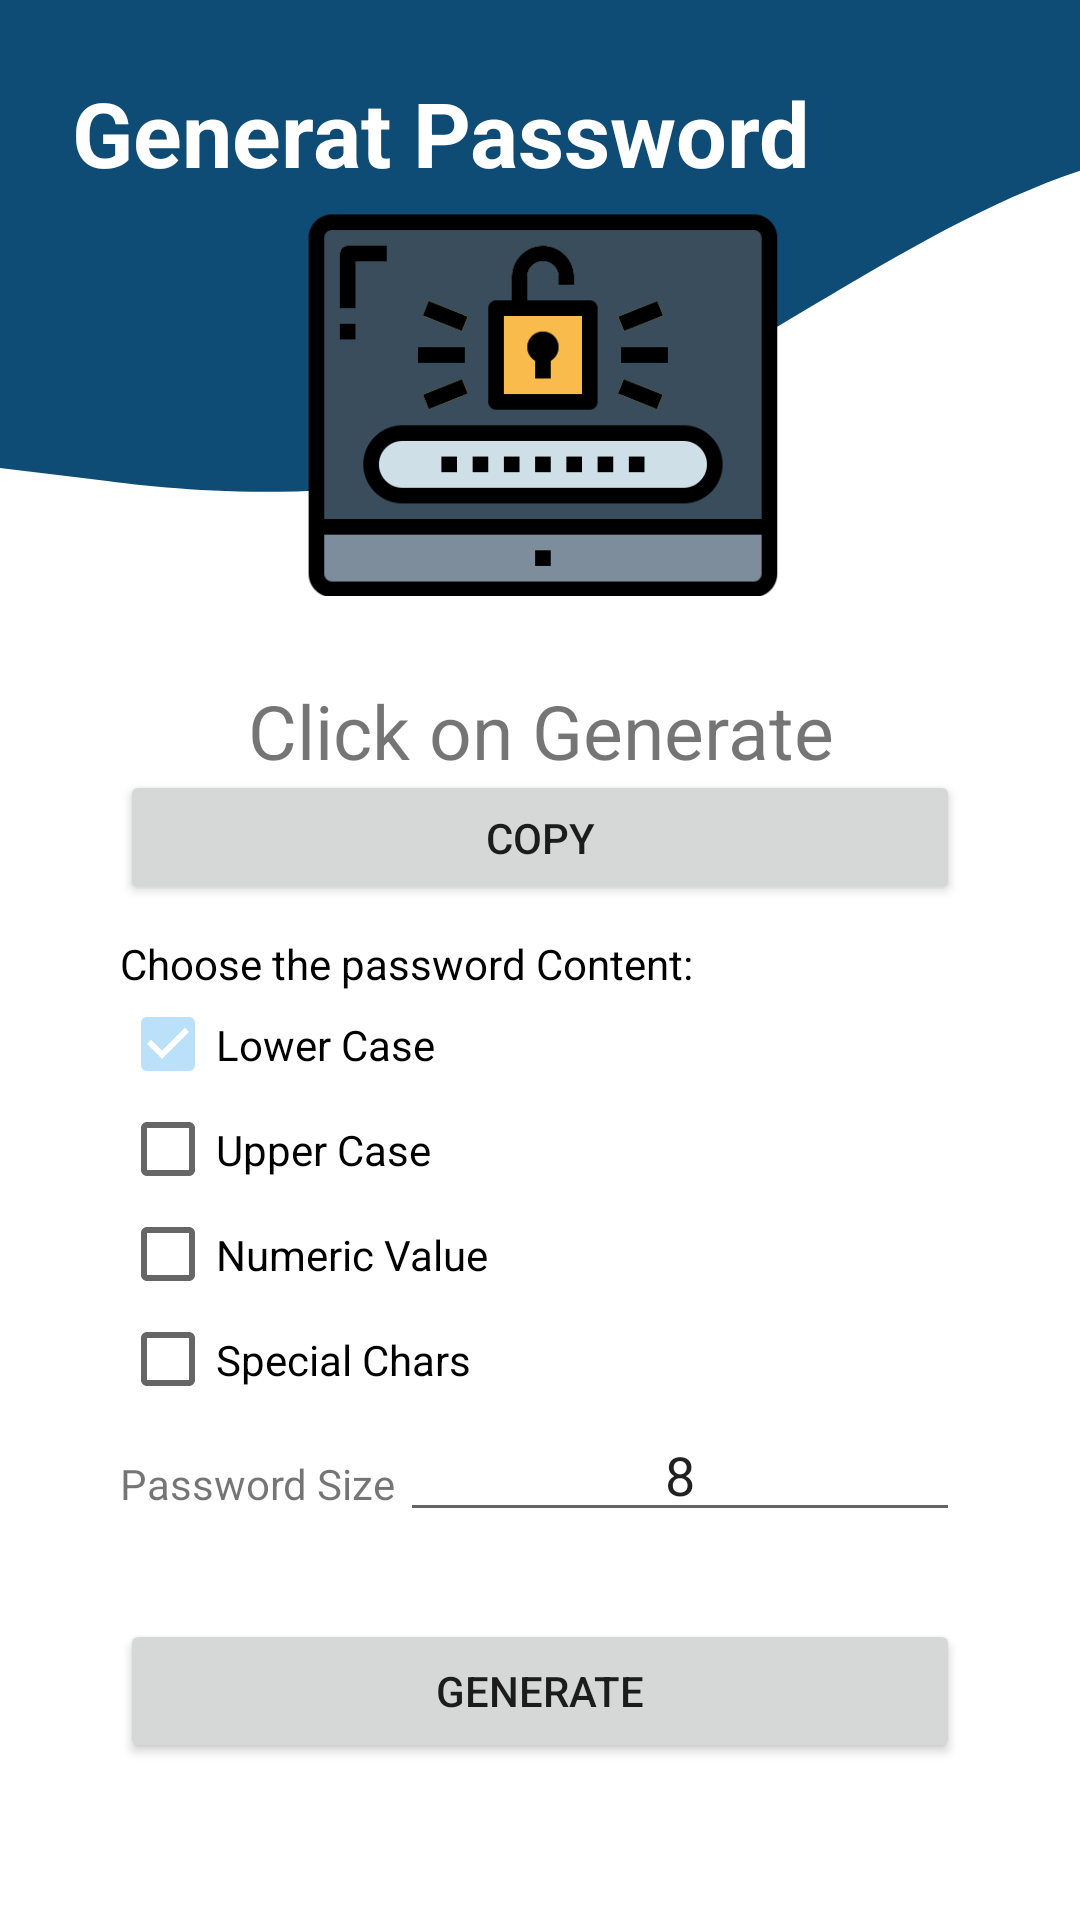

Reconstruct the res/layout file that produces this screen, plus the resources it refers to.
<!-- AndroidManifest.xml: application theme Theme.NewPROJECT -->
<!-- res/layout/password_generator.xml -->
<?xml version="1.0" encoding="utf-8"?>
<androidx.constraintlayout.widget.ConstraintLayout xmlns:android="http://schemas.android.com/apk/res/android"
    xmlns:app="http://schemas.android.com/apk/res-auto"
    xmlns:tools="http://schemas.android.com/tools"
    android:layout_width="match_parent"
    android:layout_height="match_parent"
    android:background="@drawable/wave"
    tools:context=".PasswordGenerator">

    <LinearLayout
        android:id="@+id/linearLayout"
        android:layout_width="match_parent"
        android:layout_height="wrap_content"
        android:layout_marginHorizontal="40dp"
        android:layout_marginTop="204dp"
        android:layout_marginBottom="30dp"
        android:orientation="vertical"
        app:layout_constraintBottom_toBottomOf="parent"
        app:layout_constraintEnd_toEndOf="parent"
        app:layout_constraintStart_toStartOf="parent"
        app:layout_constraintTop_toTopOf="parent">

        <TextView
            android:id="@+id/text_password_result"
            android:layout_width="match_parent"
            android:layout_height="30dp"
            android:gravity="center"
            android:text="Click on Generate"
            android:textSize="25sp" />

        <Button
            android:id="@+id/btn_copy"
            android:layout_width="match_parent"
            android:layout_height="45dp"
            android:text="Copy" />

        <LinearLayout
            android:layout_width="match_parent"
            android:layout_height="wrap_content"
            android:layout_marginTop="10dp"
            android:orientation="vertical">

            <TextView
                android:layout_width="match_parent"
                android:layout_height="wrap_content"
                android:text="Choose the password Content: "
                android:textColor="@color/black" />

            <CheckBox
                android:id="@+id/check_lower"
                android:layout_width="match_parent"
                android:layout_height="35dp"
                android:checked="true"
                android:text="Lower Case" />

            <CheckBox
                android:id="@+id/check_upper"
                android:layout_width="match_parent"
                android:layout_height="35dp"
                android:text="Upper Case" />

            <CheckBox
                android:id="@+id/check_numeric"
                android:layout_width="match_parent"
                android:layout_height="35dp"
                android:text="Numeric Value" />

            <CheckBox
                android:id="@+id/check_special_char"
                android:layout_width="match_parent"
                android:layout_height="35dp"
                android:text="Special Chars" />

            <LinearLayout
                android:layout_width="match_parent"
                android:layout_height="wrap_content"
                android:orientation="horizontal">

                <TextView
                    android:layout_width="0dp"
                    android:layout_height="wrap_content"
                    android:layout_weight="1"
                    android:text="Password Size" />

                <EditText
                    android:id="@+id/edit_pwd_size"
                    android:layout_width="0dp"
                    android:layout_height="40dp"
                    android:layout_weight="2"
                    android:gravity="center"
                    android:hint="Password Size"
                    android:inputType="numberDecimal"
                    android:text="8" />
            </LinearLayout>

            <TextView
                android:id="@+id/text_error"
                android:layout_width="match_parent"
                android:layout_height="wrap_content"
                android:gravity="center" />

            <Button
                android:id="@+id/btn_generate"
                android:layout_width="match_parent"
                android:layout_height="wrap_content"
                android:layout_marginTop="10dp"
                android:text="Generate" />
        </LinearLayout>

    </LinearLayout>

    <ImageView
        android:id="@+id/imageView5"
        android:layout_width="165dp"
        android:layout_height="165dp"
        android:layout_marginTop="50dp"
        app:layout_constraintEnd_toEndOf="parent"
        app:layout_constraintStart_toStartOf="parent"
        app:layout_constraintTop_toTopOf="parent"
        app:srcCompat="@drawable/security" />

    <TextView
        android:id="@+id/textView14"
        android:layout_width="wrap_content"
        android:layout_height="wrap_content"
        android:layout_marginStart="24dp"
        android:layout_marginTop="24dp"
        android:textStyle="bold"
        android:textSize="30dp"
        android:textColor="@color/white"
        android:text="Generat Password"
        app:layout_constraintStart_toStartOf="parent"
        app:layout_constraintTop_toTopOf="parent" />


</androidx.constraintlayout.widget.ConstraintLayout>
<!-- resources referenced by this layout -->
<resources>
  <color name="black">#FF000000</color>
  <color name="white">#FFFFFF</color>
  <!-- drawable security: png bitmap (drawable, 11051 bytes) -->
  <!-- drawable wave (drawable) -->
  <vector xmlns:android="http://schemas.android.com/apk/res/android"
      android:width="120dp"
      android:height="120dp"
      android:viewportWidth="190"
      android:viewportHeight="919">
    <path
        android:pathData="M0,224L16,229.3C32,235 64,245 96,213.3C128,181 160,107 192,80C224,53 256,75 288,106.7C320,139 352,181 384,192C416,203 448,181 480,192C512,203 544,245 576,272C608,299 640,309 672,298.7C704,288 736,256 768,234.7C800,213 832,203 864,192C896,181 928,171 960,138.7C992,107 1024,53 1056,32C1088,11 1120,21 1152,58.7C1184,96 1216,160 1248,197.3C1280,235 1312,245 1344,234.7C1376,224 1408,192 1424,176L1440,160L1440,0L1424,0C1408,0 1376,0 1344,0C1312,0 1280,0 1248,0C1216,0 1184,0 1152,0C1120,0 1088,0 1056,0C1024,0 992,0 960,0C928,0 896,0 864,0C832,0 800,0 768,0C736,0 704,0 672,0C640,0 608,0 576,0C544,0 512,0 480,0C448,0 416,0 384,0C352,0 320,0 288,0C256,0 224,0 192,0C160,0 128,0 96,0C64,0 32,0 16,0L0,0Z"
        android:fillColor="#0F4C75"/>
  </vector>
  <style name="Theme.NewPROJECT" parent="Theme.MaterialComponents.DayNight.DarkActionBar">
          
          <item name="colorPrimary">#1B262C</item>
          <item name="colorPrimaryVariant">#0F4C75</item>
          <item name="colorOnPrimary">#ECECEC</item>
          
          <item name="colorSecondary">#BBE1FA</item>
          <item name="colorSecondaryVariant">#146C94</item>
          <item name="colorOnSecondary">#3282B8</item>
          
          <item name="android:statusBarColor">?attr/colorPrimaryVariant</item>
          
      </style>
</resources>
